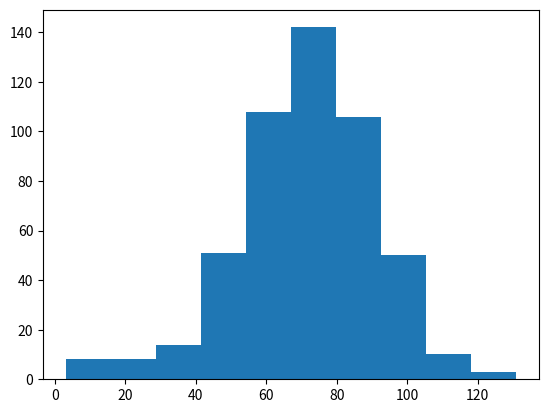

Write Python code to recreate this figure.
import matplotlib.pyplot as plt
import numpy as np


# Simulate random walk 500 times
all_walks = []
for i in range(500):
    random_walk = [0]
    for x in range(100):
        step = random_walk[-1]
        dice = np.random.randint(1, 7)
        if dice <= 2:
            step = max(0, step - 1)
        elif dice <= 5:
            step = step + 1
        else:
            step = step + np.random.randint(1, 7)
        if np.random.rand() <= 0.001:
            step = 0
        random_walk.append(step)
    all_walks.append(random_walk)

np_aw_t = np.transpose(np.array(all_walks))
ends = np_aw_t[-1, :]
plt.hist(ends)
plt.show()
